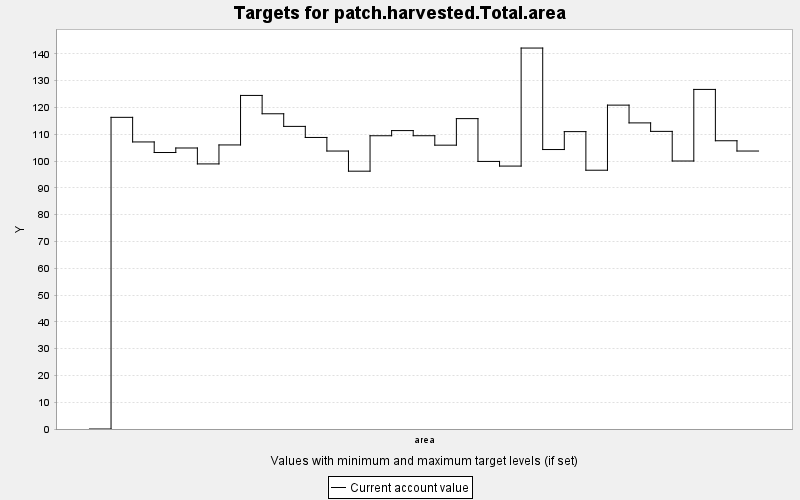

The table this chart was drawn from, first rows:
TARGET, PERIOD, YEAR, PERIODWIDTH, MINIMUM, MAXIMUM, MINWEIGHT, MAXWEIGHT, CURRENT, SUMMARY
patch.harvested.Total.area, 0, 0, 10.0, 0.0, 1.0, 0.001, 0.001, 0.0, 1.0
patch.harvested.Total.area, 1, 10, 10.0, 0.0, 1.0, 0.001, 0.001, 116.3, 1.0
patch.harvested.Total.area, 2, 20, 10.0, 0.0, 1.0, 0.001, 0.001, 107.1, 1.0
patch.harvested.Total.area, 3, 30, 10.0, 0.0, 1.0, 0.001, 0.001, 103.2, 1.0
patch.harvested.Total.area, 4, 40, 10.0, 0.0, 1.0, 0.001, 0.001, 104.9, 1.0
patch.harvested.Total.area, 5, 50, 10.0, 0.0, 1.0, 0.001, 0.001, 98.93, 1.0
patch.harvested.Total.area, 6, 60, 10.0, 0.0, 1.0, 0.001, 0.001, 106, 1.0
patch.harvested.Total.area, 7, 70, 10.0, 0.0, 1.0, 0.001, 0.001, 124.5, 1.0
patch.harvested.Total.area, 8, 80, 10.0, 0.0, 1.0, 0.001, 0.001, 117.6, 1.0
patch.harvested.Total.area, 9, 90, 10.0, 0.0, 1.0, 0.001, 0.001, 112.9, 1.0
patch.harvested.Total.area, 10, 100, 10.0, 0.0, 1.0, 0.001, 0.001, 108.8, 1.0
patch.harvested.Total.area, 11, 110, 10.0, 0.0, 1.0, 0.001, 0.001, 103.7, 1.0
patch.harvested.Total.area, 12, 120, 10.0, 0.0, 1.0, 0.001, 0.001, 96.22, 1.0
patch.harvested.Total.area, 13, 130, 10.0, 0.0, 1.0, 0.001, 0.001, 109.4, 1.0
patch.harvested.Total.area, 14, 140, 10.0, 0.0, 1.0, 0.001, 0.001, 111.4, 1.0
patch.harvested.Total.area, 15, 150, 10.0, 0.0, 1.0, 0.001, 0.001, 109.5, 1.0
patch.harvested.Total.area, 16, 160, 10.0, 0.0, 1.0, 0.001, 0.001, 105.9, 1.0
patch.harvested.Total.area, 17, 170, 10.0, 0.0, 1.0, 0.001, 0.001, 115.8, 1.0
patch.harvested.Total.area, 18, 180, 10.0, 0.0, 1.0, 0.001, 0.001, 99.86, 1.0
patch.harvested.Total.area, 19, 190, 10.0, 0.0, 1.0, 0.001, 0.001, 98.12, 1.0
patch.harvested.Total.area, 20, 200, 10.0, 0.0, 1.0, 0.001, 0.001, 142.2, 1.0
patch.harvested.Total.area, 21, 210, 10.0, 0.0, 1.0, 0.001, 0.001, 104.3, 1.0
patch.harvested.Total.area, 22, 220, 10.0, 0.0, 1.0, 0.001, 0.001, 111, 1.0
patch.harvested.Total.area, 23, 230, 10.0, 0.0, 1.0, 0.001, 0.001, 96.58, 1.0
patch.harvested.Total.area, 24, 240, 10.0, 0.0, 1.0, 0.001, 0.001, 120.9, 1.0
patch.harvested.Total.area, 25, 250, 10.0, 0.0, 1.0, 0.001, 0.001, 114.2, 1.0
patch.harvested.Total.area, 26, 260, 10.0, 0.0, 1.0, 0.001, 0.001, 111.1, 1.0
patch.harvested.Total.area, 27, 270, 10.0, 0.0, 1.0, 0.001, 0.001, 100, 1.0
patch.harvested.Total.area, 28, 280, 10.0, 0.0, 1.0, 0.001, 0.001, 126.7, 1.0
patch.harvested.Total.area, 29, 290, 10.0, 0.0, 1.0, 0.001, 0.001, 107.6, 1.0
patch.harvested.Total.area, 30, 300, 10.0, 0.0, 1.0, 0.001, 0.001, 103.7, 1.0
